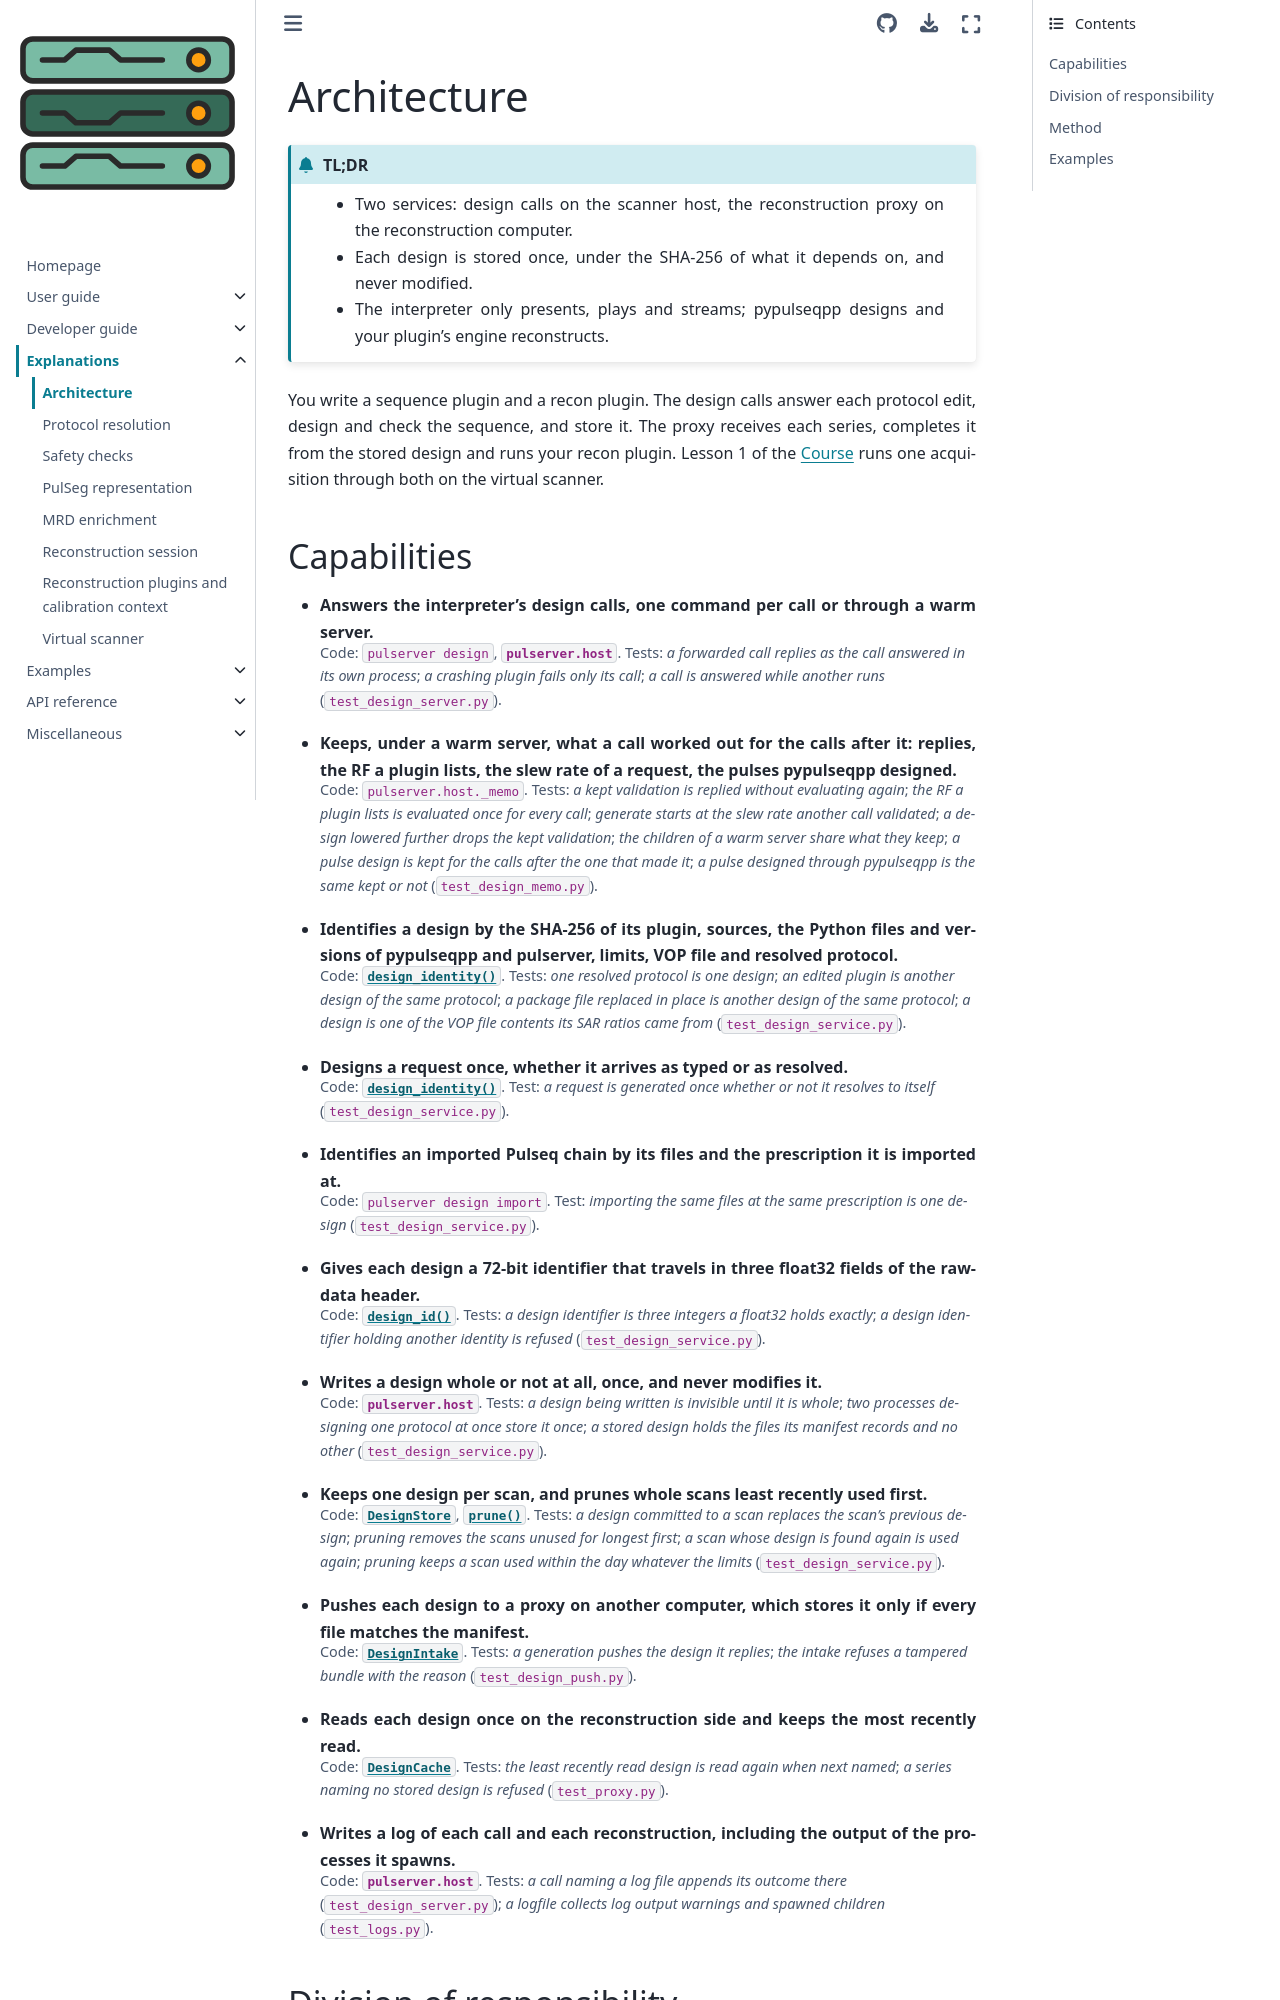

repository: pulserver/pulserver · page: latest/explanations/architecture.html · generator: sphinx

# Architecture

```{admonition} TL;DR
:class: tldr

- Two services: design calls on the scanner host, the reconstruction proxy on the reconstruction computer.
- Each design is stored once, under the SHA-256 of what it depends on, and never modified.
- The interpreter only presents, plays and streams; pypulseqpp designs and your plugin's engine reconstructs.
```

You write a sequence plugin and a recon plugin. The design calls answer each
protocol edit, design and check the sequence, and store it. The proxy receives
each series, completes it from the stored design and runs your recon plugin.
Lesson 1 of the {doc}`Course <../examples/course>` runs one acquisition through
both on the virtual scanner.
